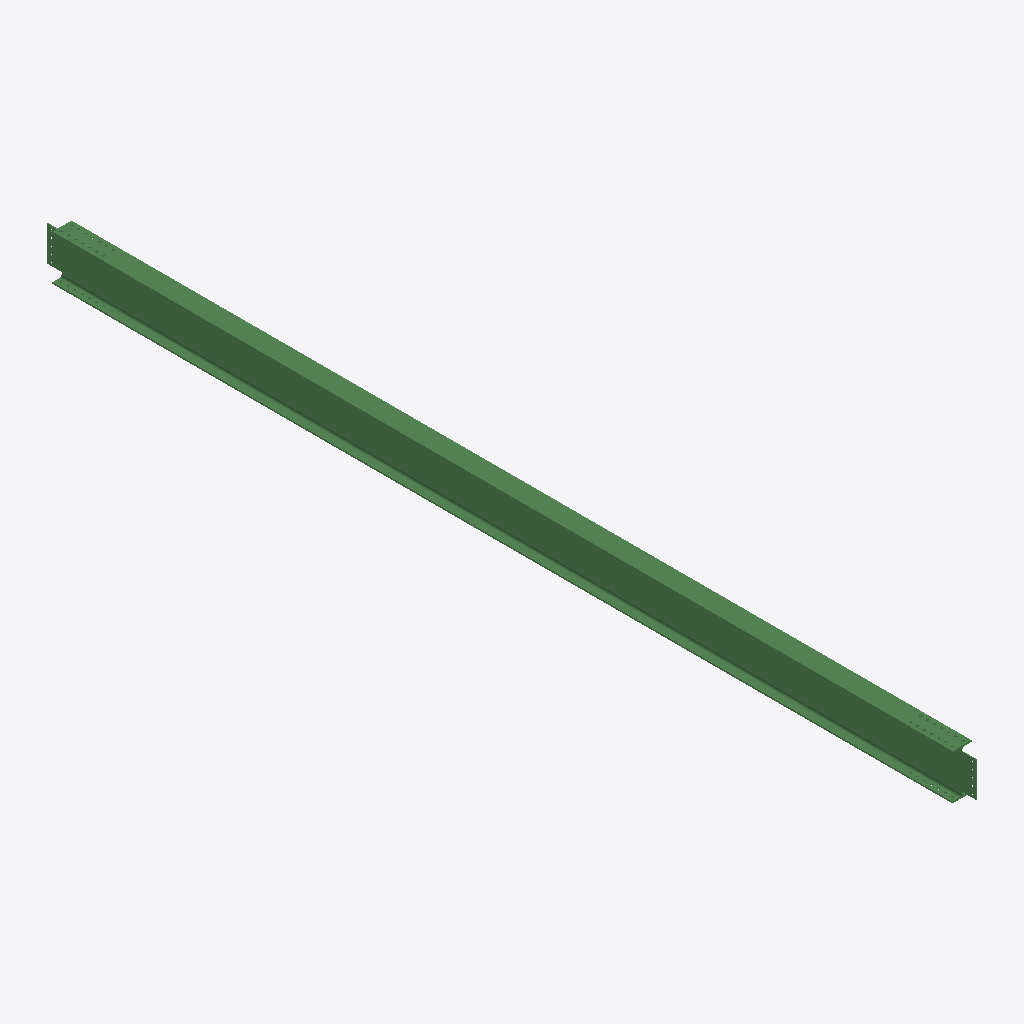
Isometric view of an IFC building model (IFC-SPF (STEP), schema IFC2X3, length unit millimetre), seen from the south-west, elements coloured by IFC class: 1 beam (green).
Extent 0.2 m × 9.2 m × 0.5 m (x, y, z). Storeys (1): Undefined at 0.00 m. Elements (1): 1 IfcBeam.

HEADER;
FILE_DESCRIPTION(('ViewDefinition[AISC_Steel_Detailing]','Option [BaseQuantities:Off]','Option [GridExport:On]','Option [Assemblies:Off]','Option [Bolts:On]','Option [Rebars:On]','Option [PourObjects:Off]','Option [Welds:On]','Option [SurfaceTreatments:On]','Option [LocationBy:0]','Option [ViewColors:Off]','Option [SectionedSpine:Off]','[2 more]'),'2;1');
FILE_NAME('b_111_Qty_1.ifc','2026-05-16T11:53:19',('GIOVANNIPC\\gcorrea'),('Structural Designer'),'IFC Database version: Work','Tekla Structures 2020 Service Pack 5, IFC Export','');
FILE_SCHEMA(('IFC2X3'));
ENDSEC;
DATA;
#37=IFCPROJECT('2G7ZFDNE16yBDU14FA92Me',#5,'Proyecto',$,$,$,$,(#11),#36);
#39=IFCSITE('2xvEzEinjBTea80yOTcujY',#5,'Obra',$,$,#38,$,$,.ELEMENT.,$,$,$,$,$);
#41=IFCBUILDING('3kpPnGTIH8fvNdJ2NJ2Q3H',#5,'Undefined',$,$,#40,$,$,.ELEMENT.,$,$,$);
#43=IFCBUILDINGSTOREY('29hdEUCErFze9E_VIAceOd',#5,'Undefined',$,$,#42,$,$,.ELEMENT.,0.0);
#73=IFCBEAM('1wotdxiL9EF9xPRcijbkot',#44,'BEAM','IPE450','IPE450',#48,#72,'ID7acb79fb-b152-4e3c-9ed9-6e6b2d96ecb7');
ENDSEC;
